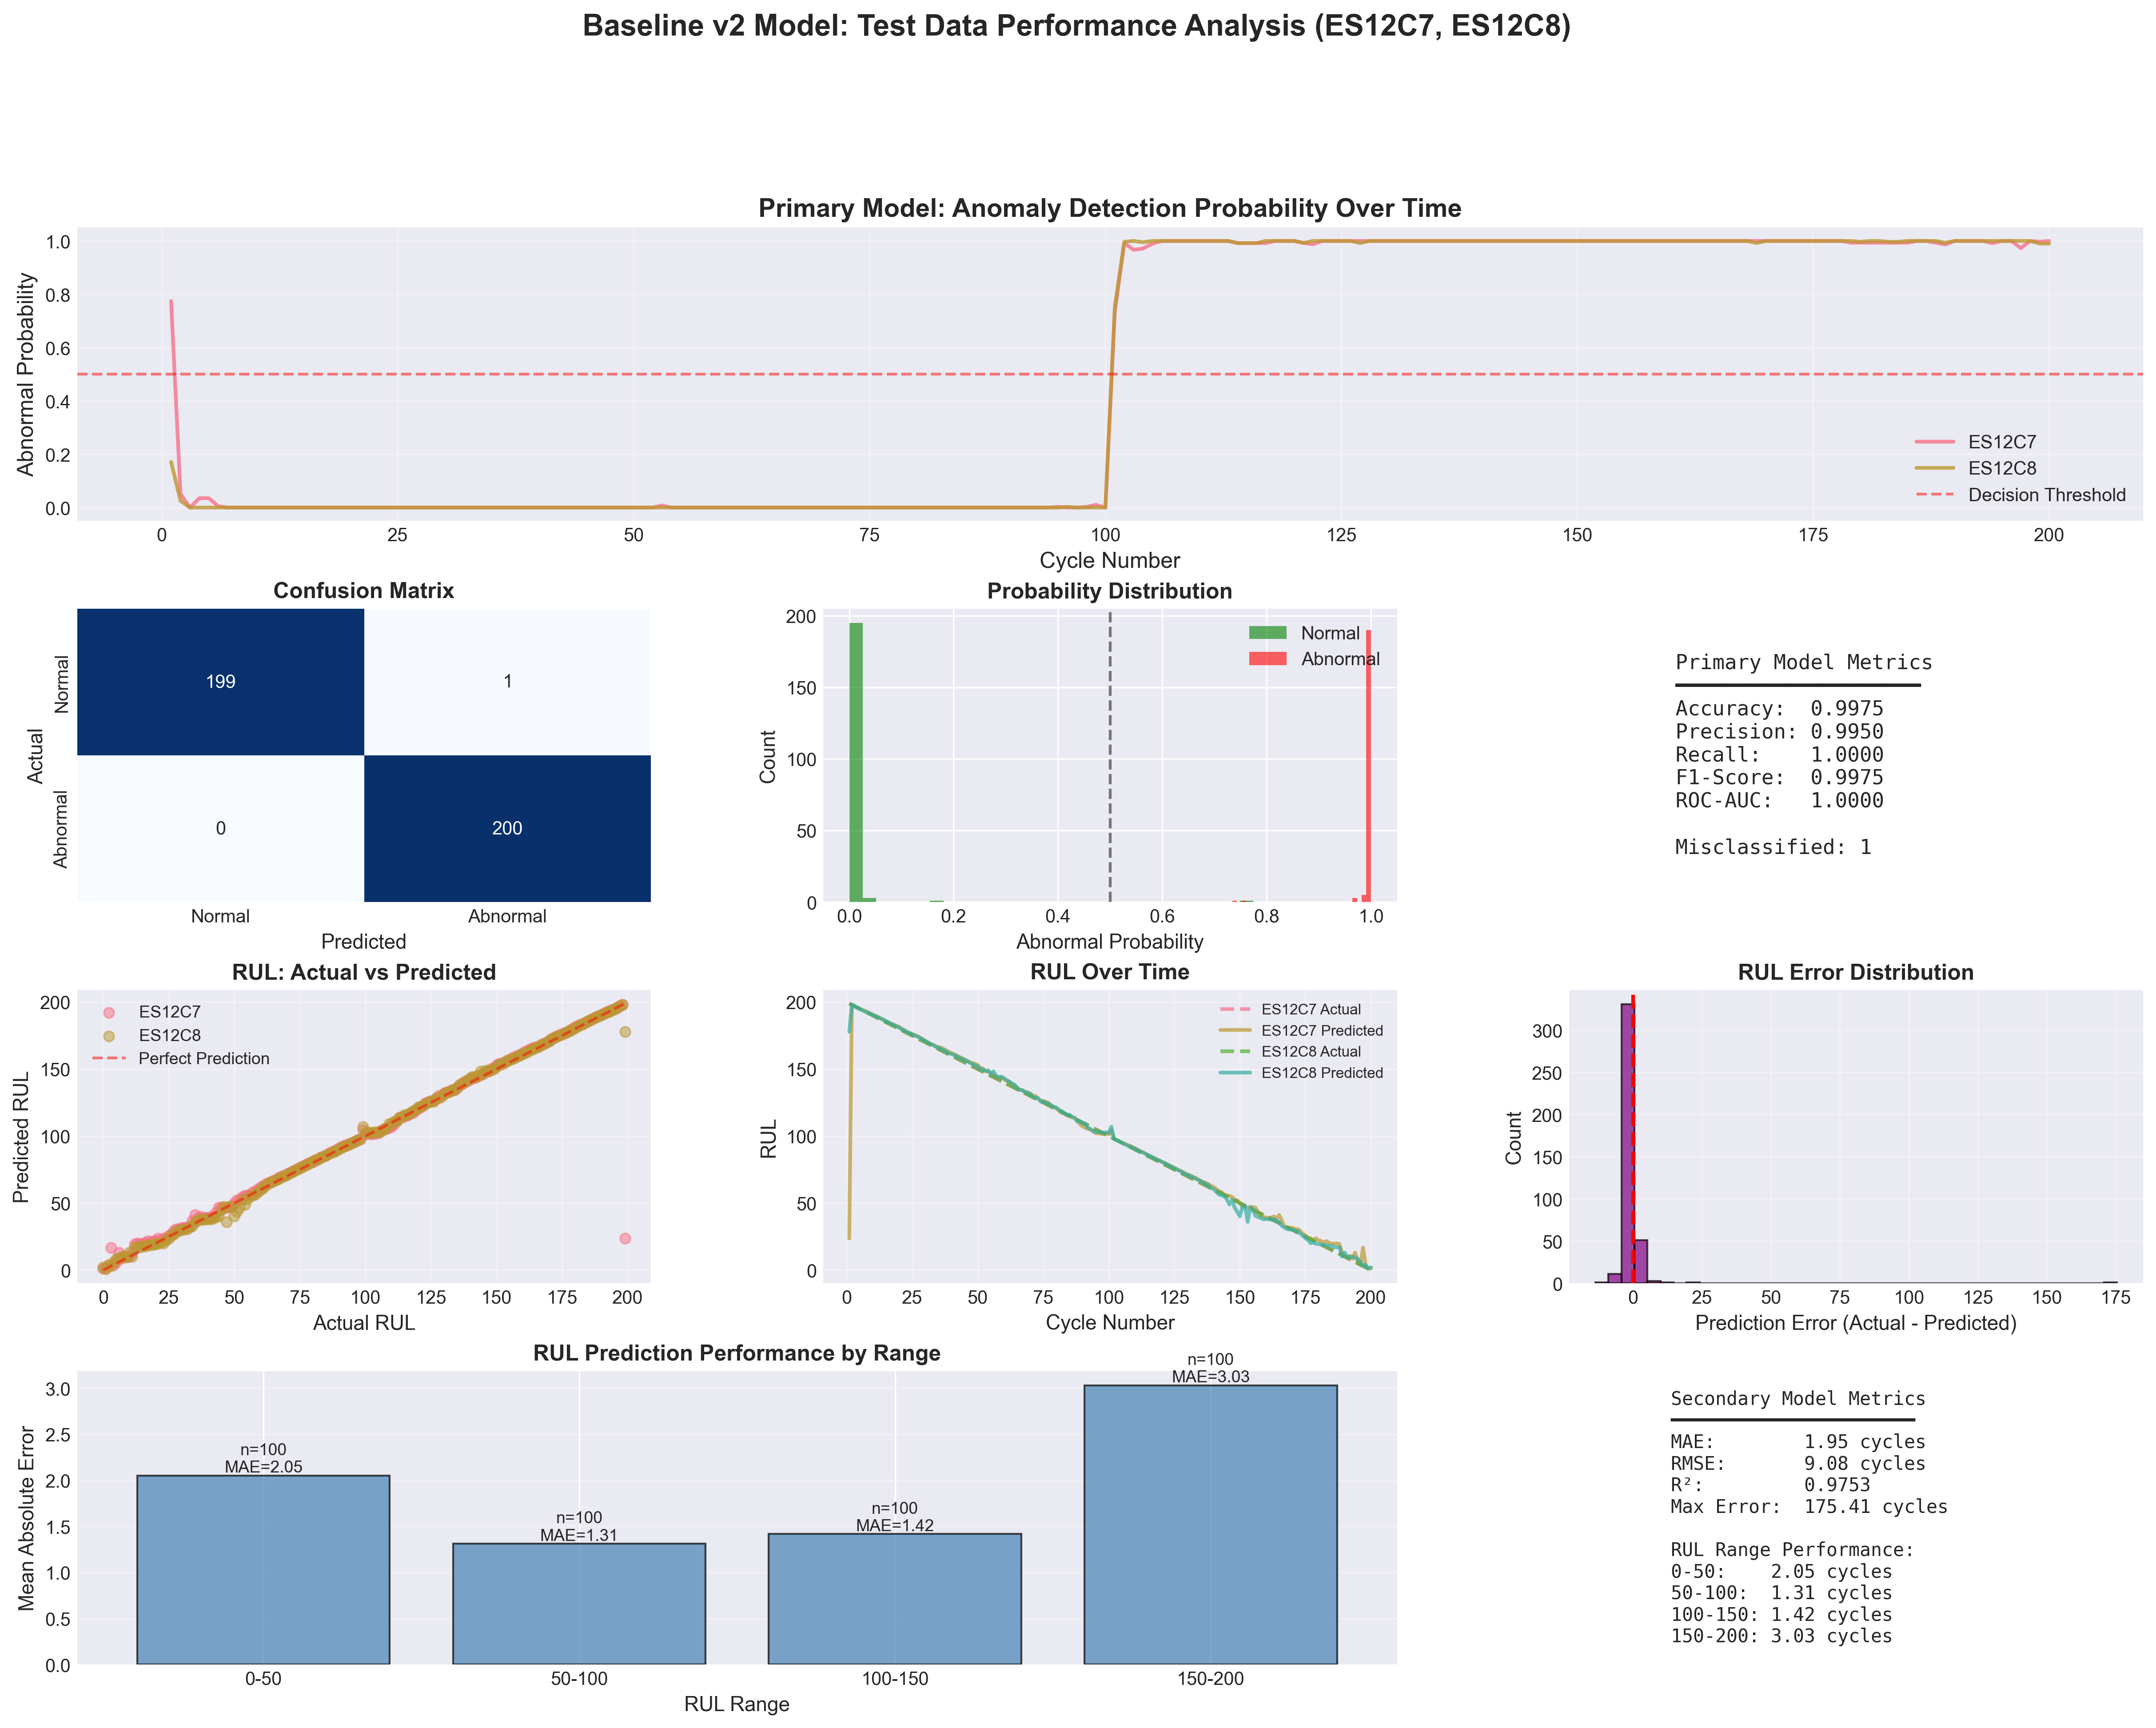

The file beside this chart, header and first rows:
capacitor_id, cycle, is_abnormal, rul, cycle_number, pred_abnormal, prob_abnormal, pred_rul, rul_error, rul_abs_error
ES12C7, 1, 0, 199, 1, 1, 0.7741, 23.59, 175.4, 175.4
ES12C7, 2, 0, 198, 2, 0, 0.051, 198, -0.004778, 0.004778
ES12C7, 3, 0, 197, 3, 0, 0.0, 196.9, 0.05358, 0.05358
ES12C7, 4, 0, 196, 4, 0, 0.035, 195.8, 0.1646, 0.1646
ES12C7, 5, 0, 195, 5, 0, 0.035, 194.8, 0.189, 0.189
ES12C7, 6, 0, 194, 6, 0, 0.005, 194, -0.045, 0.045
ES12C7, 7, 0, 193, 7, 0, 0.0, 193.4, -0.4364, 0.4364
ES12C7, 8, 0, 192, 8, 0, 0.0, 192.5, -0.5493, 0.5493
ES12C7, 9, 0, 191, 9, 0, 0.0, 191.6, -0.5703, 0.5703
ES12C7, 10, 0, 190, 10, 0, 0.0, 190.6, -0.5558, 0.5558
ES12C7, 11, 0, 189, 11, 0, 0.0, 189.6, -0.6484, 0.6484
ES12C7, 12, 0, 188, 12, 0, 0.0, 188.8, -0.821, 0.821
ES12C7, 13, 0, 187, 13, 0, 0.0, 187.9, -0.8584, 0.8584
ES12C7, 14, 0, 186, 14, 0, 0.0, 186.9, -0.8577, 0.8577
ES12C7, 15, 0, 185, 15, 0, 0.0, 185.7, -0.6767, 0.6767
ES12C7, 16, 0, 184, 16, 0, 0.0, 184.8, -0.8092, 0.8092
ES12C7, 17, 0, 183, 17, 0, 0.0, 183.8, -0.7679, 0.7679
ES12C7, 18, 0, 182, 18, 0, 0.0, 183.1, -1.071, 1.071
ES12C7, 19, 0, 181, 19, 0, 0.0, 182.3, -1.306, 1.306
ES12C7, 20, 0, 180, 20, 0, 0.0, 181.4, -1.425, 1.425
ES12C7, 21, 0, 179, 21, 0, 0.0, 180.2, -1.219, 1.219
ES12C7, 22, 0, 178, 22, 0, 0.0, 179, -1.014, 1.014
ES12C7, 23, 0, 177, 23, 0, 0.0, 177.8, -0.7899, 0.7899
ES12C7, 24, 0, 176, 24, 0, 0.0, 177, -0.9636, 0.9636
ES12C7, 25, 0, 175, 25, 0, 0.0, 176.2, -1.151, 1.151
ES12C7, 26, 0, 174, 26, 0, 0.0, 175.3, -1.307, 1.307
ES12C7, 27, 0, 173, 27, 0, 0.0, 174.5, -1.507, 1.507
ES12C7, 28, 0, 172, 28, 0, 0.0, 173.5, -1.482, 1.482
ES12C7, 29, 0, 171, 29, 0, 0.0, 172.5, -1.493, 1.493
ES12C7, 30, 0, 170, 30, 0, 0.0, 171, -1.043, 1.043
ES12C7, 31, 0, 169, 31, 0, 0.0, 170, -0.9647, 0.9647
ES12C7, 32, 0, 168, 32, 0, 0.0, 168.8, -0.7715, 0.7715
ES12C7, 33, 0, 167, 33, 0, 0.0, 168.1, -1.081, 1.081
ES12C7, 34, 0, 166, 34, 0, 0.0, 166.9, -0.9133, 0.9133
ES12C7, 35, 0, 165, 35, 0, 0.0, 166.4, -1.381, 1.381
ES12C7, 36, 0, 164, 36, 0, 0.0, 166, -1.984, 1.984
ES12C7, 37, 0, 163, 37, 0, 0.0, 164.9, -1.945, 1.945
ES12C7, 38, 0, 162, 38, 0, 0.0, 164, -1.964, 1.964
ES12C7, 39, 0, 161, 39, 0, 0.0, 162.8, -1.824, 1.824
ES12C7, 40, 0, 160, 40, 0, 0.0, 161.9, -1.861, 1.861
ES12C7, 41, 0, 159, 41, 0, 0.0, 161, -2.036, 2.036
ES12C7, 42, 0, 158, 42, 0, 0.0, 160.1, -2.099, 2.099
ES12C7, 43, 0, 157, 43, 0, 0.0, 159.2, -2.151, 2.151
ES12C7, 44, 0, 156, 44, 0, 0.0, 158.1, -2.139, 2.139
ES12C7, 45, 0, 155, 45, 0, 0.0, 157.1, -2.106, 2.106
ES12C7, 46, 0, 154, 46, 0, 0.0, 156.2, -2.174, 2.174
ES12C7, 47, 0, 153, 47, 0, 0.0, 155.1, -2.124, 2.124
ES12C7, 48, 0, 152, 48, 0, 0.0, 154.4, -2.392, 2.392
ES12C7, 49, 0, 151, 49, 0, 0.0, 153.9, -2.911, 2.911
ES12C7, 50, 0, 150, 50, 0, 0.0, 153, -2.996, 2.996
ES12C7, 51, 0, 149, 51, 0, 0.0, 150.9, -1.903, 1.903
ES12C7, 52, 0, 148, 52, 0, 0.0, 150.4, -2.418, 2.418
ES12C7, 53, 0, 147, 53, 0, 0.0075, 148.3, -1.343, 1.343
ES12C7, 54, 0, 146, 54, 0, 0.0, 148.1, -2.066, 2.066
ES12C7, 55, 0, 145, 55, 0, 0.0, 147.1, -2.063, 2.063
ES12C7, 56, 0, 144, 56, 0, 0.0, 145.7, -1.672, 1.672
ES12C7, 57, 0, 143, 57, 0, 0.0, 144.8, -1.836, 1.836
ES12C7, 58, 0, 142, 58, 0, 0.0, 143.5, -1.536, 1.536
ES12C7, 59, 0, 141, 59, 0, 0.0, 143.7, -2.725, 2.725
ES12C7, 60, 0, 140, 60, 0, 0.0, 142.5, -2.53, 2.53
... 340 more rows
